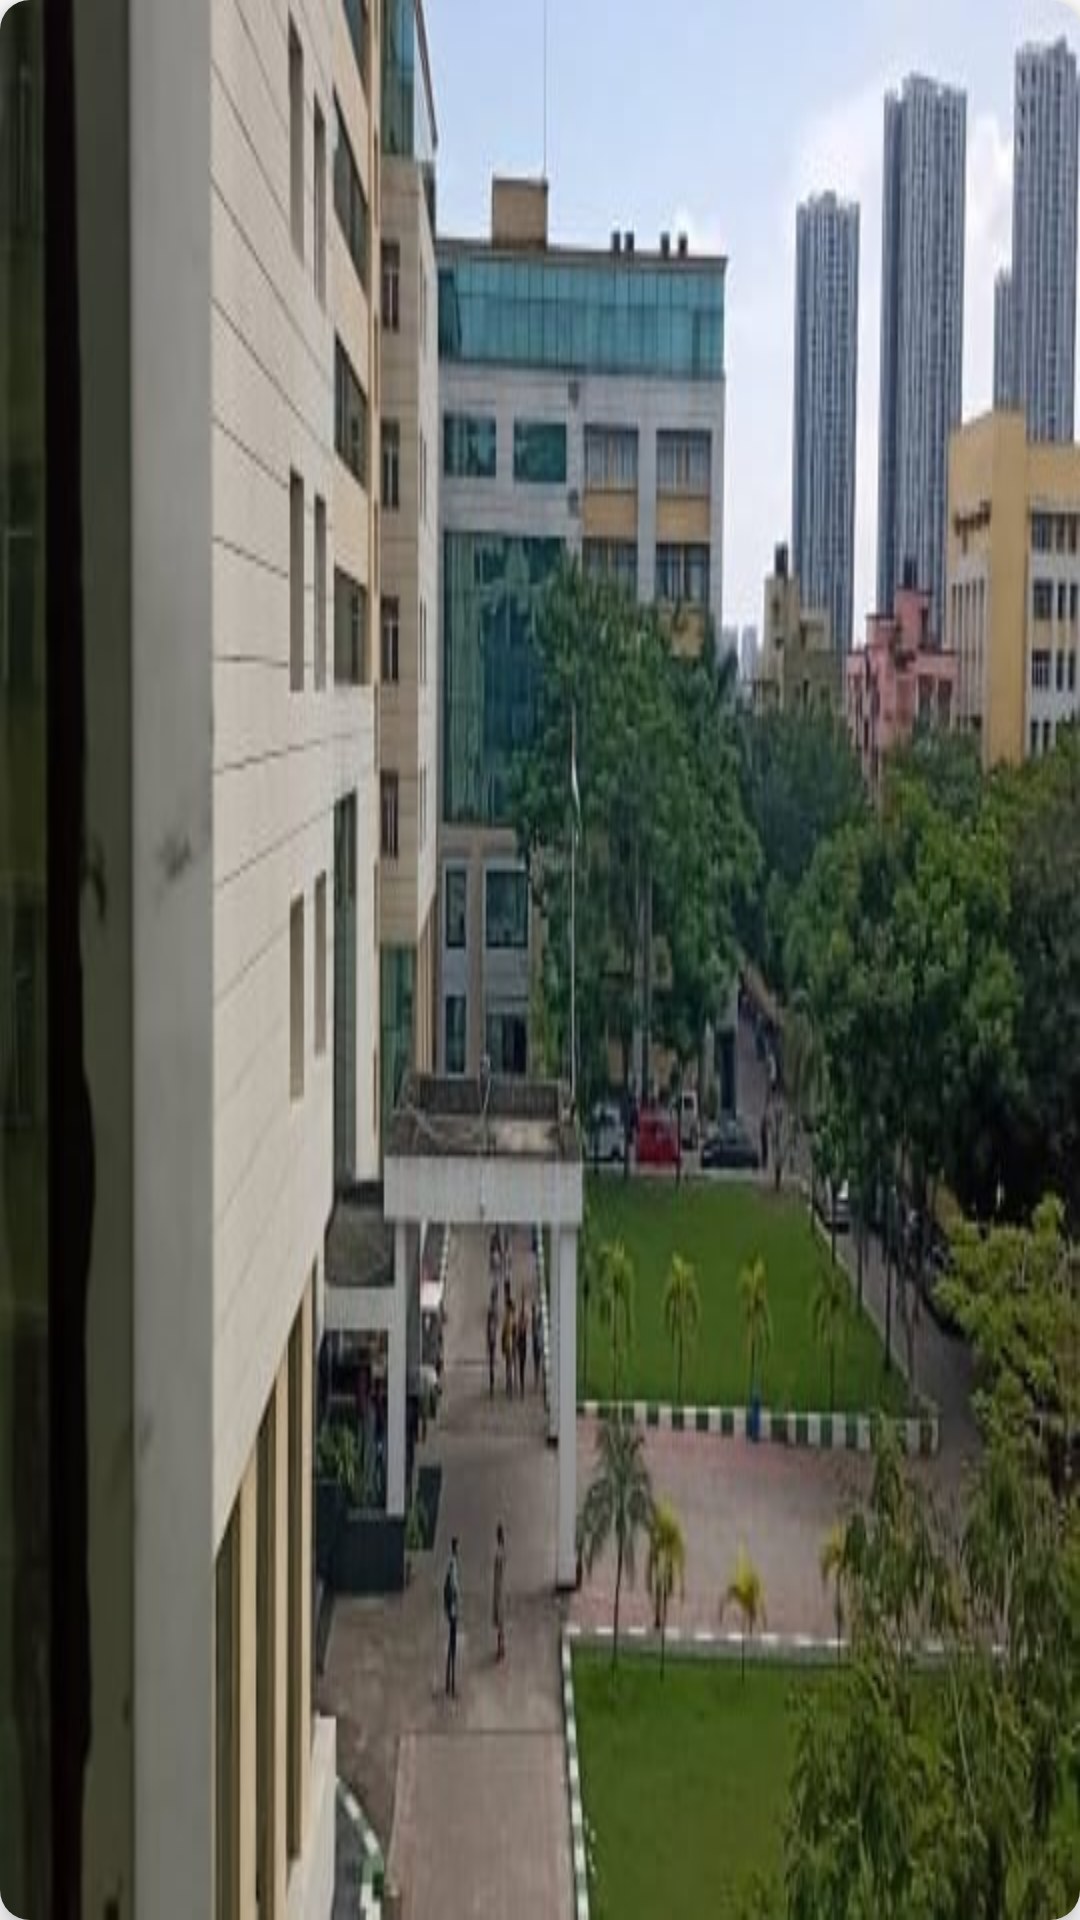

Reconstruct the res/layout file that produces this screen, plus the resources it refers to.
<!-- AndroidManifest.xml: application theme Theme.appdroid -->
<!-- res/layout/drawer_header.xml -->
<?xml version="1.0" encoding="utf-8"?>
<LinearLayout xmlns:android="http://schemas.android.com/apk/res/android"
    android:layout_width="match_parent"
    android:layout_height="176dp"
    xmlns:app="http://schemas.android.com/apk/res-auto">

    <com.google.android.material.card.MaterialCardView
        android:layout_width="match_parent"
        android:layout_height="match_parent"
        app:cardCornerRadius="10dp"
        app:cardElevation="5dp">
        <ImageView
            android:layout_width="match_parent"
            android:layout_height="match_parent"
            android:src="@drawable/cllg"
            android:scaleType="fitXY"/>

    </com.google.android.material.card.MaterialCardView>

</LinearLayout>
<!-- resources referenced by this layout -->
<resources>
  <!-- drawable cllg: jpg bitmap (drawable, 77119 bytes) -->
  <style name="Theme.appdroid" parent="Theme.MaterialComponents.DayNight.DarkActionBar">
          
          <item name="colorPrimary">@color/purple_500</item>
          <item name="colorPrimaryVariant">@color/permaBlack</item>
          <item name="colorOnPrimary">@color/white</item>
          
          <item name="colorSecondary">@color/teal_200</item>
          <item name="colorSecondaryVariant">@color/teal_700</item>
          <item name="colorOnSecondary">@color/black</item>
          
          <item name="android:statusBarColor" tools:targetApi="l">?attr/colorPrimaryVariant</item>
          
      </style>
  <color name="purple_500">#070707</color>
  <color name="permaBlack">#000000</color>
  <color name="white">#FFFFFFFF</color>
  <color name="teal_200">#FF03DAC5</color>
  <color name="teal_700">#FF018786</color>
  <color name="black">#FF000000</color>
</resources>
